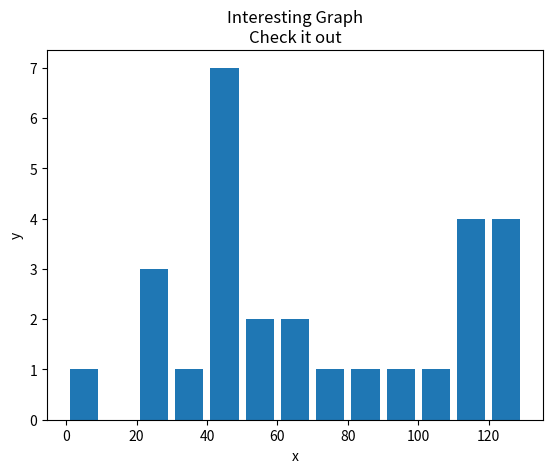

Write Python code to recreate this figure.
import matplotlib.pyplot as plt

# x = [1, 3, 5, 7, 9]
# y = [5, 2, 7, 8, 2]
#
# x2 = [2, 4, 6, 8, 10]
# y2 = [8, 6, 2, 5, 6]
#
# plt.bar(x, y, label='Bars 1')
# plt.bar(x2, y2, label='Bars 2')
#
#
# plt.xlabel('X')
# plt.ylabel('Y')
# plt.title('My bar graph')
# plt.legend()
#
# plt.show()

population_ages = [22, 55, 62, 45, 21, 22, 34, 42, 42, 4, 99, 102, 110, 120, 121, 122, 130,
                   111, 115, 112, 80, 75, 65, 54, 44, 43, 42, 48]

bins = [0, 10, 20, 30, 40, 50, 60, 70, 80, 90, 100, 110, 120, 130]

plt.hist(population_ages, bins, histtype='bar', rwidth=0.8)

plt.xlabel('x')
plt.ylabel('y')
plt.title('Interesting Graph\nCheck it out')
# plt.legend()
plt.show()
